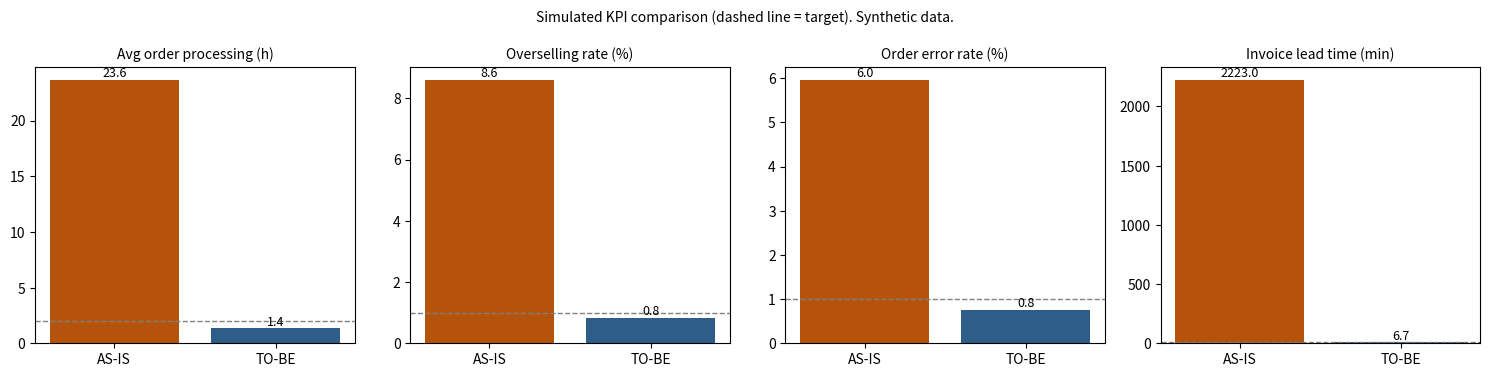
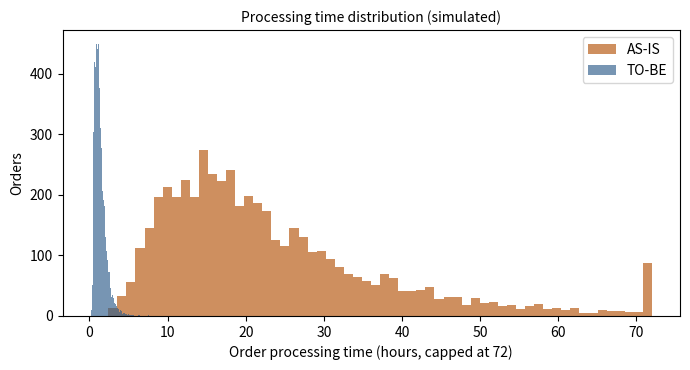

Recreate these plots in Python, in order.
"""Simulated O2C data for the PT Maju Distribusi Nusantara case study.
ALL DATA IS SYNTHETIC. Parameters are assumptions chosen to illustrate the KPI method, not real measurements.
Run: python generate_data.py  (needs numpy, pandas, matplotlib)"""
import numpy as np, pandas as pd
import matplotlib; matplotlib.use("Agg")
import matplotlib.pyplot as plt

rng = np.random.default_rng(42)          # fixed seed: reproducible
N = 5000                                  # orders over 90 days

base = pd.DataFrame({
    "order_id": np.arange(1, N + 1),
    "order_ts": pd.Timestamp("2026-01-05") + pd.to_timedelta(rng.integers(0, 90 * 24 * 60, N), unit="m"),
    "customer_id": rng.integers(1, 351, N),
    "lines": rng.integers(1, 8, N),
})
PARAMS = {  # median hours, sigma, oversell prob, error prob, invoice delay median hours, sigma
    "AS_IS": dict(med=20.0, sigma=0.6, oversell=0.09,  error=0.06,  inv_med=32.0, inv_sigma=0.5),
    "TO_BE": dict(med=1.2,  sigma=0.5, oversell=0.008, error=0.008, inv_med=0.1,  inv_sigma=0.5),
}
def simulate(df, scenario):
    p = PARAMS[scenario]; out = df.copy()
    out["processing_hours"] = rng.lognormal(np.log(p["med"]), p["sigma"], len(out))
    out["oversold"] = rng.random(len(out)) < p["oversell"]
    out["data_error"] = rng.random(len(out)) < p["error"]
    out["invoice_delay_hours"] = rng.lognormal(np.log(p["inv_med"]), p["inv_sigma"], len(out))
    out["scenario"] = scenario
    out["week"] = out["order_ts"].dt.isocalendar().week.astype(int)
    return out
result = pd.concat([simulate(base, "AS_IS"), simulate(base, "TO_BE")], ignore_index=True)
result.to_csv("o2c_simulated_orders.csv", index=False)

summary = result.groupby("scenario").agg(
    orders=("order_id", "count"),
    avg_processing_hours=("processing_hours", "mean"),
    p90_processing_hours=("processing_hours", lambda s: s.quantile(0.9)),
    oversell_rate=("oversold", "mean"),
    error_rate=("data_error", "mean"),
    avg_invoice_delay_hours=("invoice_delay_hours", "mean"),
).round(4)
summary["avg_invoice_delay_minutes"] = (result.groupby("scenario")["invoice_delay_hours"].mean() * 60).round(1)  # from unrounded mean
summary.to_csv("kpi_summary.csv")
print(summary.T)

colors = {"AS_IS": "#b45309", "TO_BE": "#2f5d8a"}
fig, ax = plt.subplots(1, 4, figsize=(15, 3.8))
for a, (col, ttl, tgt, f) in zip(ax, [("avg_processing_hours", "Avg order processing (h)", 2, 1),
        ("oversell_rate", "Overselling rate (%)", 1, 100), ("error_rate", "Order error rate (%)", 1, 100),
        ("avg_invoice_delay_minutes", "Invoice lead time (min)", 15, 1)]):
    vals = [summary.loc[s, col] * f for s in ("AS_IS", "TO_BE")]
    a.bar(["AS-IS", "TO-BE"], vals, color=[colors["AS_IS"], colors["TO_BE"]])
    a.axhline(tgt, color="gray", ls="--", lw=1); a.set_title(ttl, fontsize=10)
    for i, v in enumerate(vals): a.text(i, v, f"{v:.1f}", ha="center", va="bottom", fontsize=9)
fig.suptitle("Simulated KPI comparison (dashed line = target). Synthetic data.", fontsize=10)
fig.tight_layout(); fig.savefig("kpi_comparison.png", dpi=150); plt.close(fig)

fig, ax = plt.subplots(figsize=(7, 3.8))
for s in ("AS_IS", "TO_BE"):
    ax.hist(result.loc[result.scenario == s, "processing_hours"].clip(upper=72), bins=60, alpha=.65,
            label=s.replace("_", "-"), color=colors[s])
ax.set_xlabel("Order processing time (hours, capped at 72)"); ax.set_ylabel("Orders"); ax.legend()
ax.set_title("Processing time distribution (simulated)", fontsize=10)
fig.tight_layout(); fig.savefig("processing_time_distribution.png", dpi=150)
